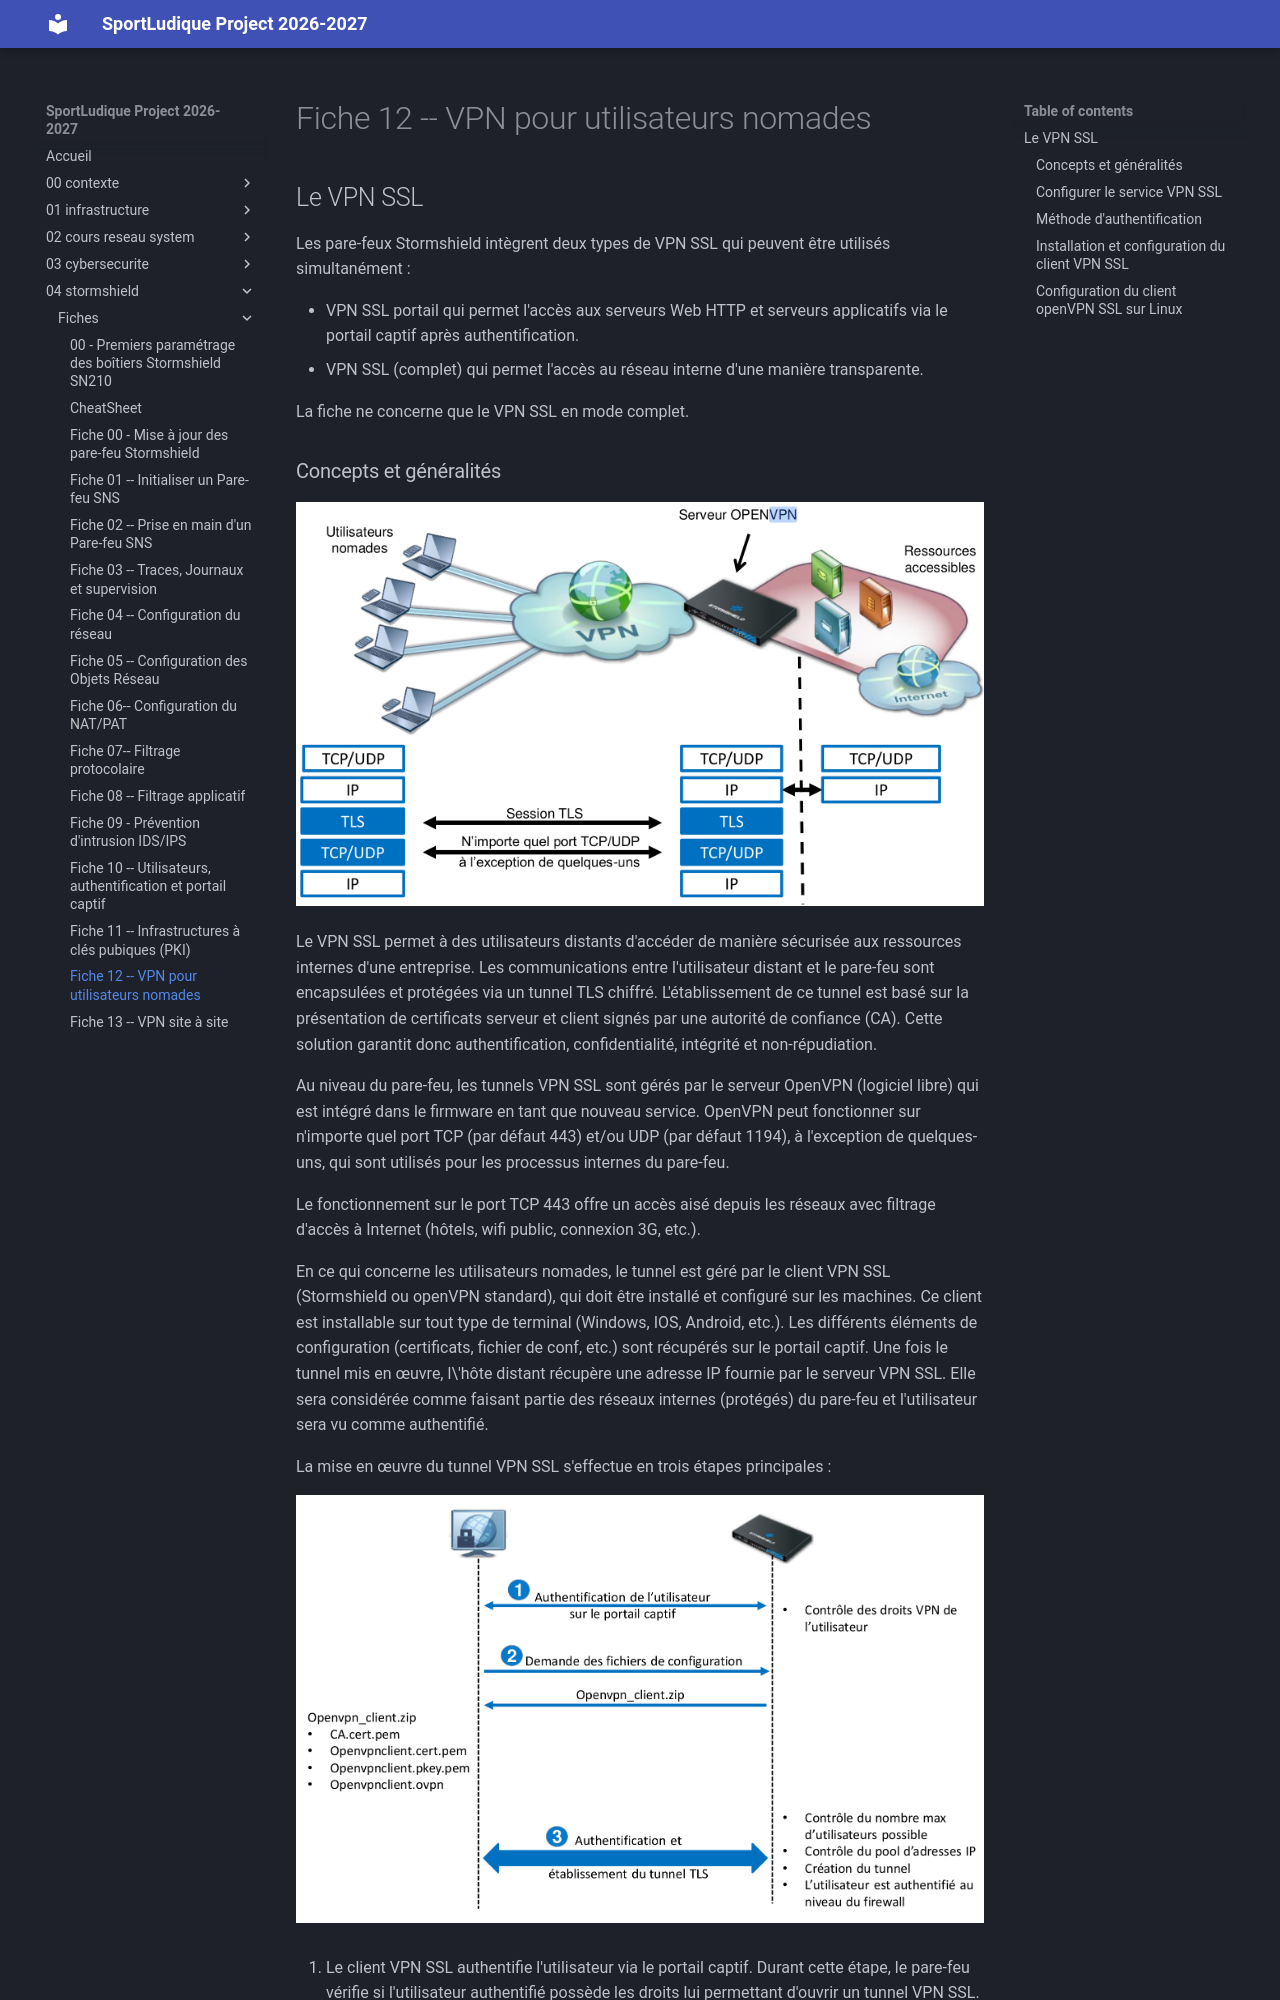

repository: lmeryFulbert/SportLudique2026-2027 · page: 04-stormshield/fiches/fiche12_vpn_openvpn/index.html · generator: mkdocs

# Fiche 12 -- VPN pour utilisateurs nomades

## Le VPN SSL

Les pare-feux Stormshield intègrent deux types de VPN SSL qui peuvent
être utilisés simultanément :

-   VPN SSL portail qui permet l'accès aux serveurs Web HTTP et serveurs
    applicatifs via le portail captif après authentification.
-   VPN SSL (complet) qui permet l'accès au réseau interne d'une manière
    transparente.

La fiche ne concerne que le VPN SSL en mode complet.
